Dataset: Classifier (GitHub, Meisdy/abb-vision-quality-inspection). Classes: blue correct, correct yellow, mix, red correct, yellow correct.

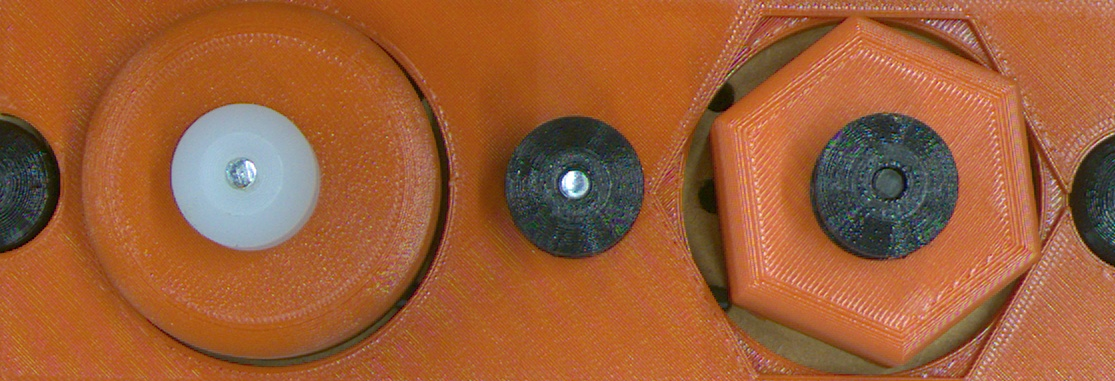
Label: red correct

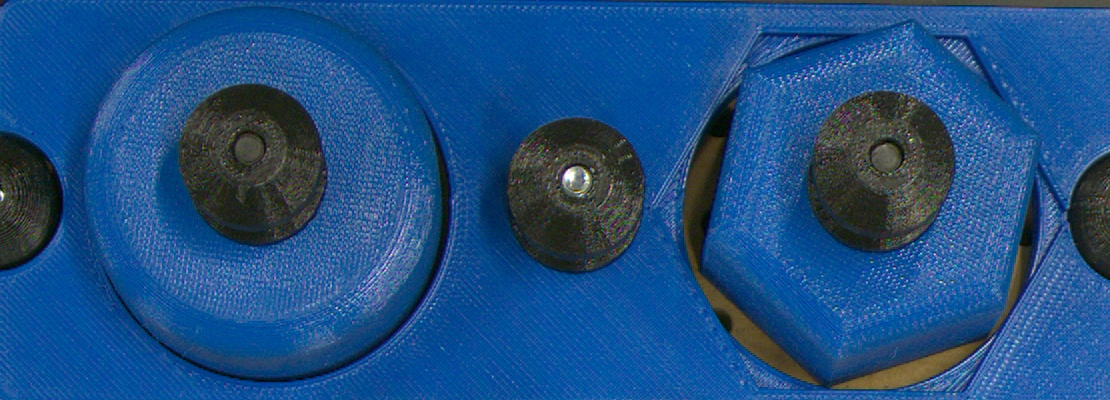
Label: blue correct

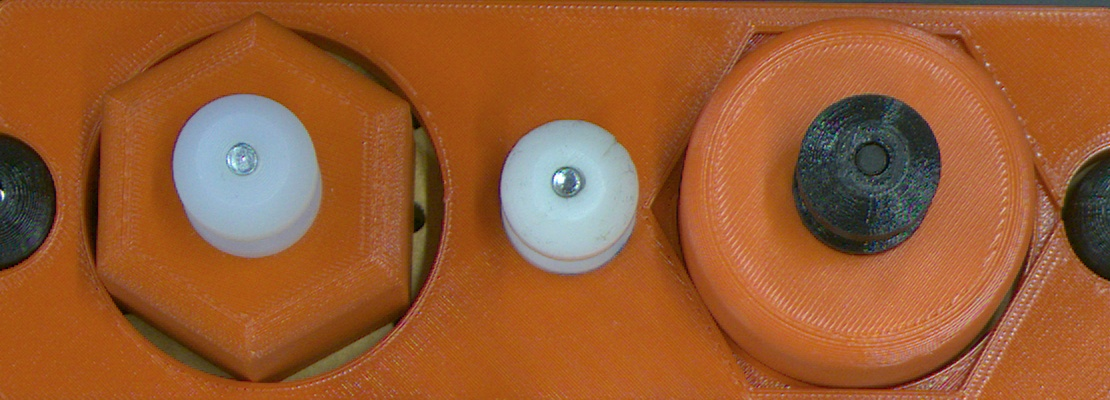
Label: mix

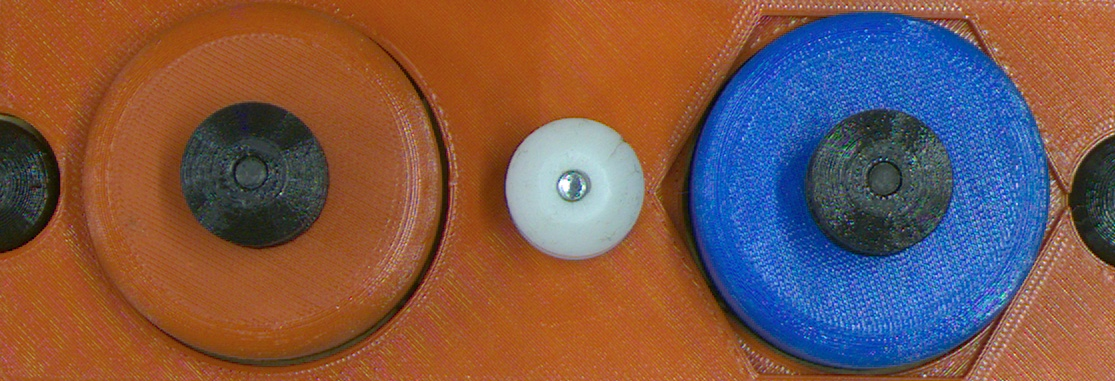
Label: mix

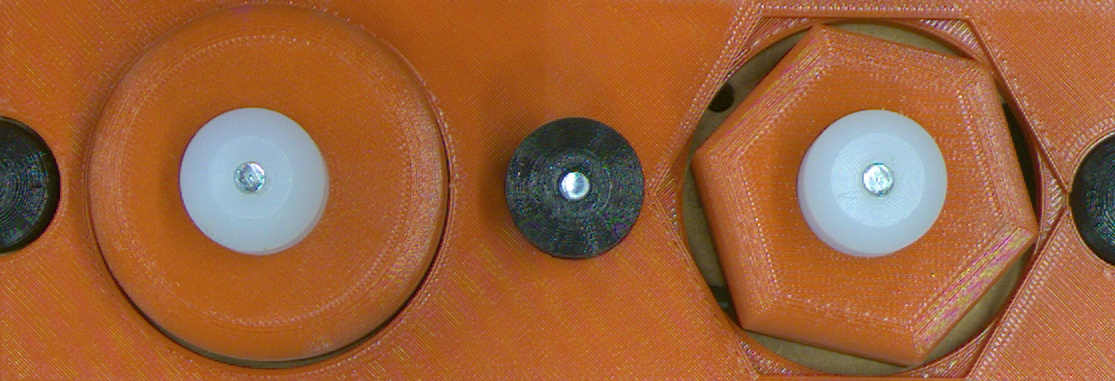
Label: red correct

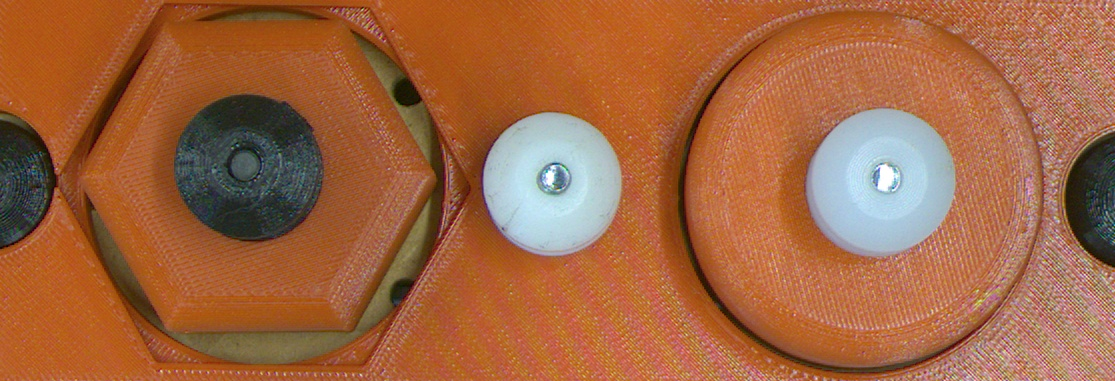
Label: mix
